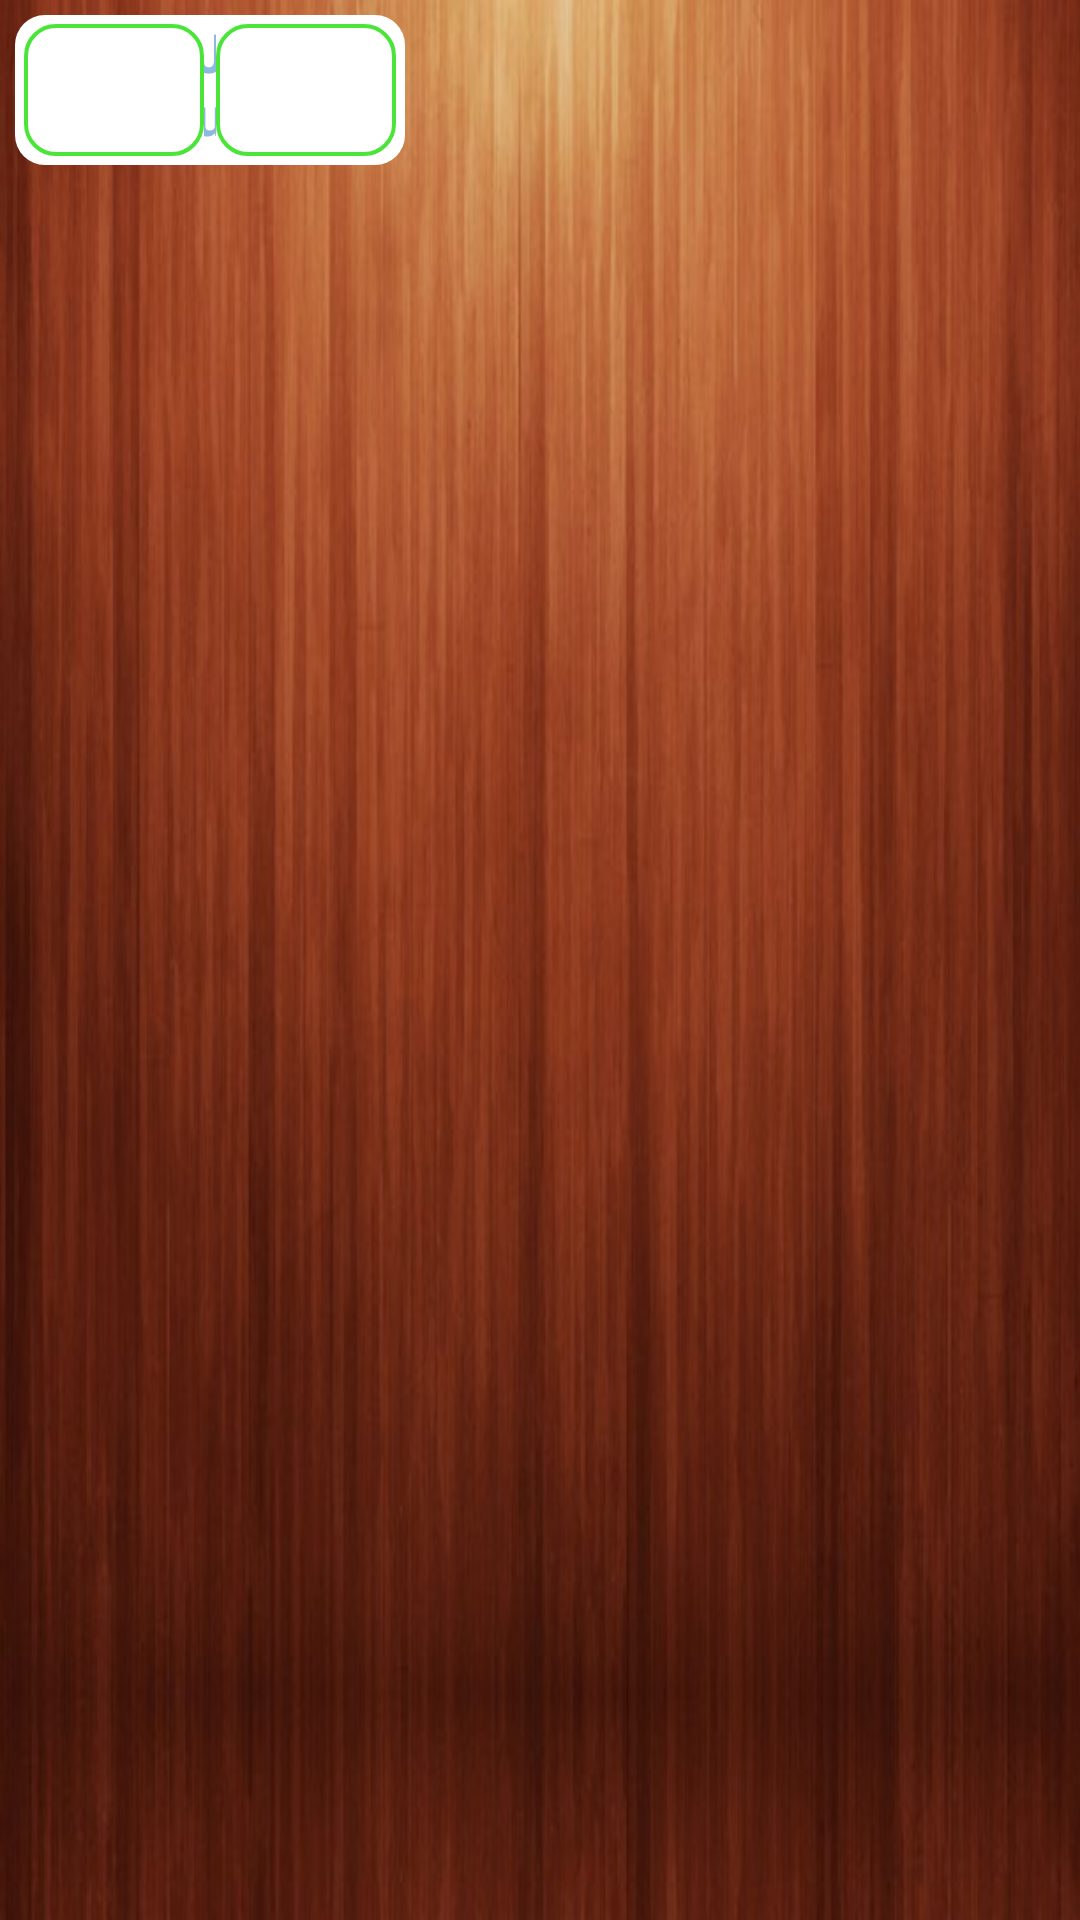

Android layout source for this screen:
<!-- AndroidManifest.xml: application theme AppTheme -->
<!-- res/layout/activity_jugadores.xml -->
<LinearLayout
    android:orientation="horizontal"
    android:layout_width="fill_parent"
    android:layout_height="fill_parent"
    xmlns:android="http://schemas.android.com/apk/res/android"
    android:background="@drawable/wood_background">

    <LinearLayout
        android:orientation="vertical"
        android:layout_width="fill_parent"
        android:layout_height="fill_parent"
        android:layout_weight="0.5">

        <LinearLayout
            android:orientation="horizontal"
            android:layout_width="match_parent"
            android:layout_height="50dp"
            android:background="@drawable/layout_bg_standard"
            android:layout_marginLeft="5dp"
            android:layout_marginTop="5dp">

            <LinearLayout
                android:orientation="horizontal"
                android:layout_width="wrap_content"
                android:layout_height="match_parent"
                android:gravity="center|left">

                <ImageButton
                    android:layout_width="60dp"
                    android:layout_height="44dp"
                    android:id="@+id/b_back"
                    android:src="@drawable/abc_ic_ab_back_holo_light"
                    style="@style/ButtonGreenStyle1"
                    android:layout_marginLeft="3dp" />
            </LinearLayout>

            <TextView
                android:layout_width="match_parent"
                android:layout_height="match_parent"
                android:textAppearance="?android:attr/textAppearanceMedium"
                android:text="@string/Jugadores"
                android:id="@+id/textView"
                android:layout_weight="1"
                android:gravity="center"
                android:textStyle="bold|normal"
                android:textColor="@color/Celeste_Letras"
                android:singleLine="false" />

            <LinearLayout
                android:orientation="horizontal"
                android:layout_width="wrap_content"
                android:layout_height="fill_parent"
                android:gravity="center">

                <ImageButton
                    android:layout_width="60dp"
                    android:layout_height="44dp"
                    android:id="@+id/b_add"
                    style="@style/ButtonGreenStyle1"
                    android:layout_marginRight="3dp" />
            </LinearLayout>

        </LinearLayout>

        <FrameLayout
            android:layout_width="match_parent"
            android:layout_height="match_parent"
            android:id="@+id/framelayout_gridplayers"
            android:layout_marginTop="5dp"
            android:background="@null"
            android:layout_marginLeft="5dp"></FrameLayout>

    </LinearLayout>

    <FrameLayout
        android:layout_width="match_parent"
        android:layout_height="match_parent"
        android:layout_weight="0.3"
        android:id="@+id/framelayout_expplayer"
        android:layout_marginLeft="5dp"
        android:layout_marginRight="5dp"></FrameLayout>
</LinearLayout>
<!-- resources referenced by this layout -->
<resources>
  <color name="Celeste_Letras">#8eb8de</color>
  <!-- drawable layout_bg_standard (drawable) -->
  <?xml version="1.0" encoding="utf-8"?>
  <shape xmlns:android="http://schemas.android.com/apk/res/android">
      <solid android:color="#FFFFFF"/>
      <stroke android:width="0dip" android:color="#B1BCBE" />
      <corners android:radius="10dip"/>
      <padding android:left="0dip" android:top="0dip" android:right="0dip" android:bottom="0dip" />
  </shape>
  <!-- drawable wood_background: jpg bitmap (drawable-hdpi, 38888 bytes) -->
  <string name="Jugadores">Jugadores</string>
  <style name="ButtonGreenStyle1">
          <item name="android:background">@drawable/button_green_bg</item>
          <item name="android:textColor">@drawable/button_green_text</item>
      </style>
  <style name="AppTheme" parent="Theme.AppCompat.Light">
          
      </style>
  <!-- drawable button_green_bg (drawable) -->
  <?xml version="1.0" encoding="utf-8"?>
  <selector
  xmlns:android="http://schemas.android.com/apk/res/android">
  
  <item android:state_pressed="true" >
      <shape xmlns:android="http://schemas.android.com/apk/res/android">
          <solid android:color="@color/Verdeclaro_2"/>
          <stroke android:width="1.3dip" android:color="@color/Verdeclaro_2" />
          <corners android:radius="10dip"/>
          <padding android:left="0dip" android:top="0dip" android:right="0dip" android:bottom="0dip" />
      </shape>
  </item>
  
  <item android:state_pressed="false" >
      <shape xmlns:android="http://schemas.android.com/apk/res/android">
          <solid android:color="@color/Transparente"/>
          <stroke android:width="1.3dip" android:color="@color/Verdeclaro_2" />
          <corners android:radius="10dip"/>
          <padding android:left="0dip" android:top="0dip" android:right="0dip" android:bottom="0dip" />
      </shape>
  </item>
  
  </selector>
  <!-- drawable button_green_text (drawable) -->
  <?xml version="1.0" encoding="utf-8"?>
  <selector xmlns:android="http://schemas.android.com/apk/res/android">
  
      <item android:state_selected="true" android:color="@color/Blanco"/>
      <item android:state_focused="true" android:color="@color/Blanco"/>
      <item android:state_pressed="true" android:color="@color/Blanco"/>
      <item android:color="@color/Verdeclaro_2"/>
  
  
  </selector>
  <color name="Verdeclaro_2">#ff4ae538</color>
  <color name="Transparente">#00000000</color>
  <color name="Blanco">#FFFFFF</color>
</resources>
